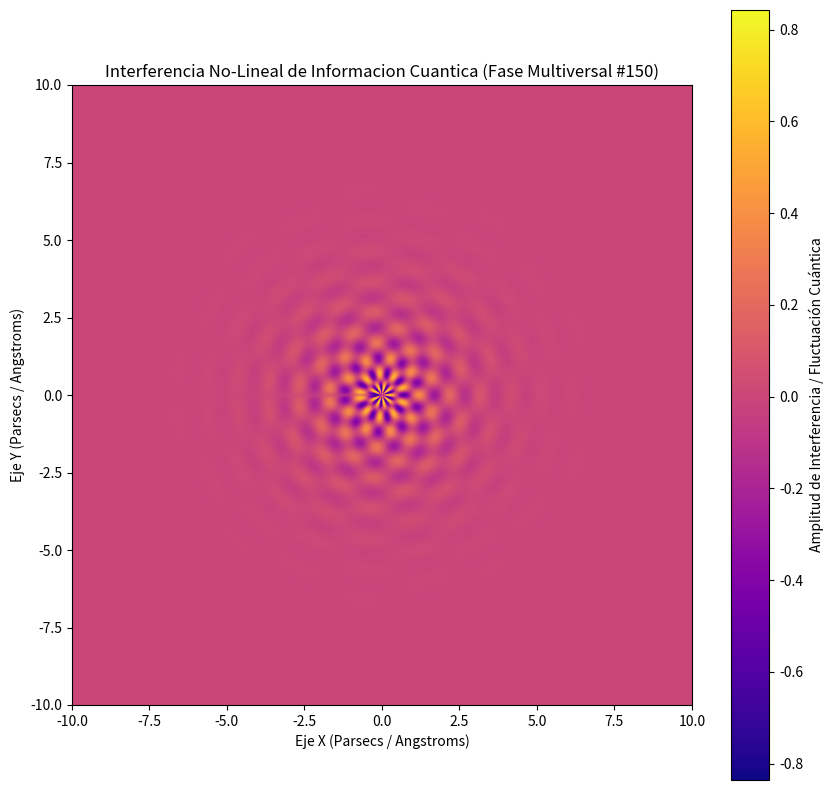

Python code for this plot:
%matplotlib inline
# Simulación Multiversal: Informacion Cuantica - Variante 150
import numpy as np
import matplotlib.pyplot as plt

# Parámetros Físicos No-Lineales
omega_1 = 6.342
omega_2 = 9.393
lambda_decay = 0.789
phase_shift = 0.137

x = np.linspace(-10, 10, 800)
y = np.linspace(-10, 10, 800)
X, Y = np.meshgrid(x, y)

# Dinámica de Fluidos / Campos Tensor-Escalares (Fase Multiversal)
R = np.sqrt(X**2 + Y**2) + 1e-5
Z = (np.sin(omega_1 * R + phase_shift) * np.cos(omega_2 * np.arctan2(Y, X))) * np.exp(-lambda_decay * R)

plt.figure(figsize=(10, 10))
plt.imshow(Z, cmap='plasma', extent=[-10, 10, -10, 10], origin='lower')
plt.colorbar(label='Amplitud de Interferencia / Fluctuación Cuántica')
plt.title(r'Interferencia No-Lineal de Informacion Cuantica (Fase Multiversal #150)')
plt.xlabel('Eje X (Parsecs / Angstroms)')
plt.ylabel('Eje Y (Parsecs / Angstroms)')
plt.show()
